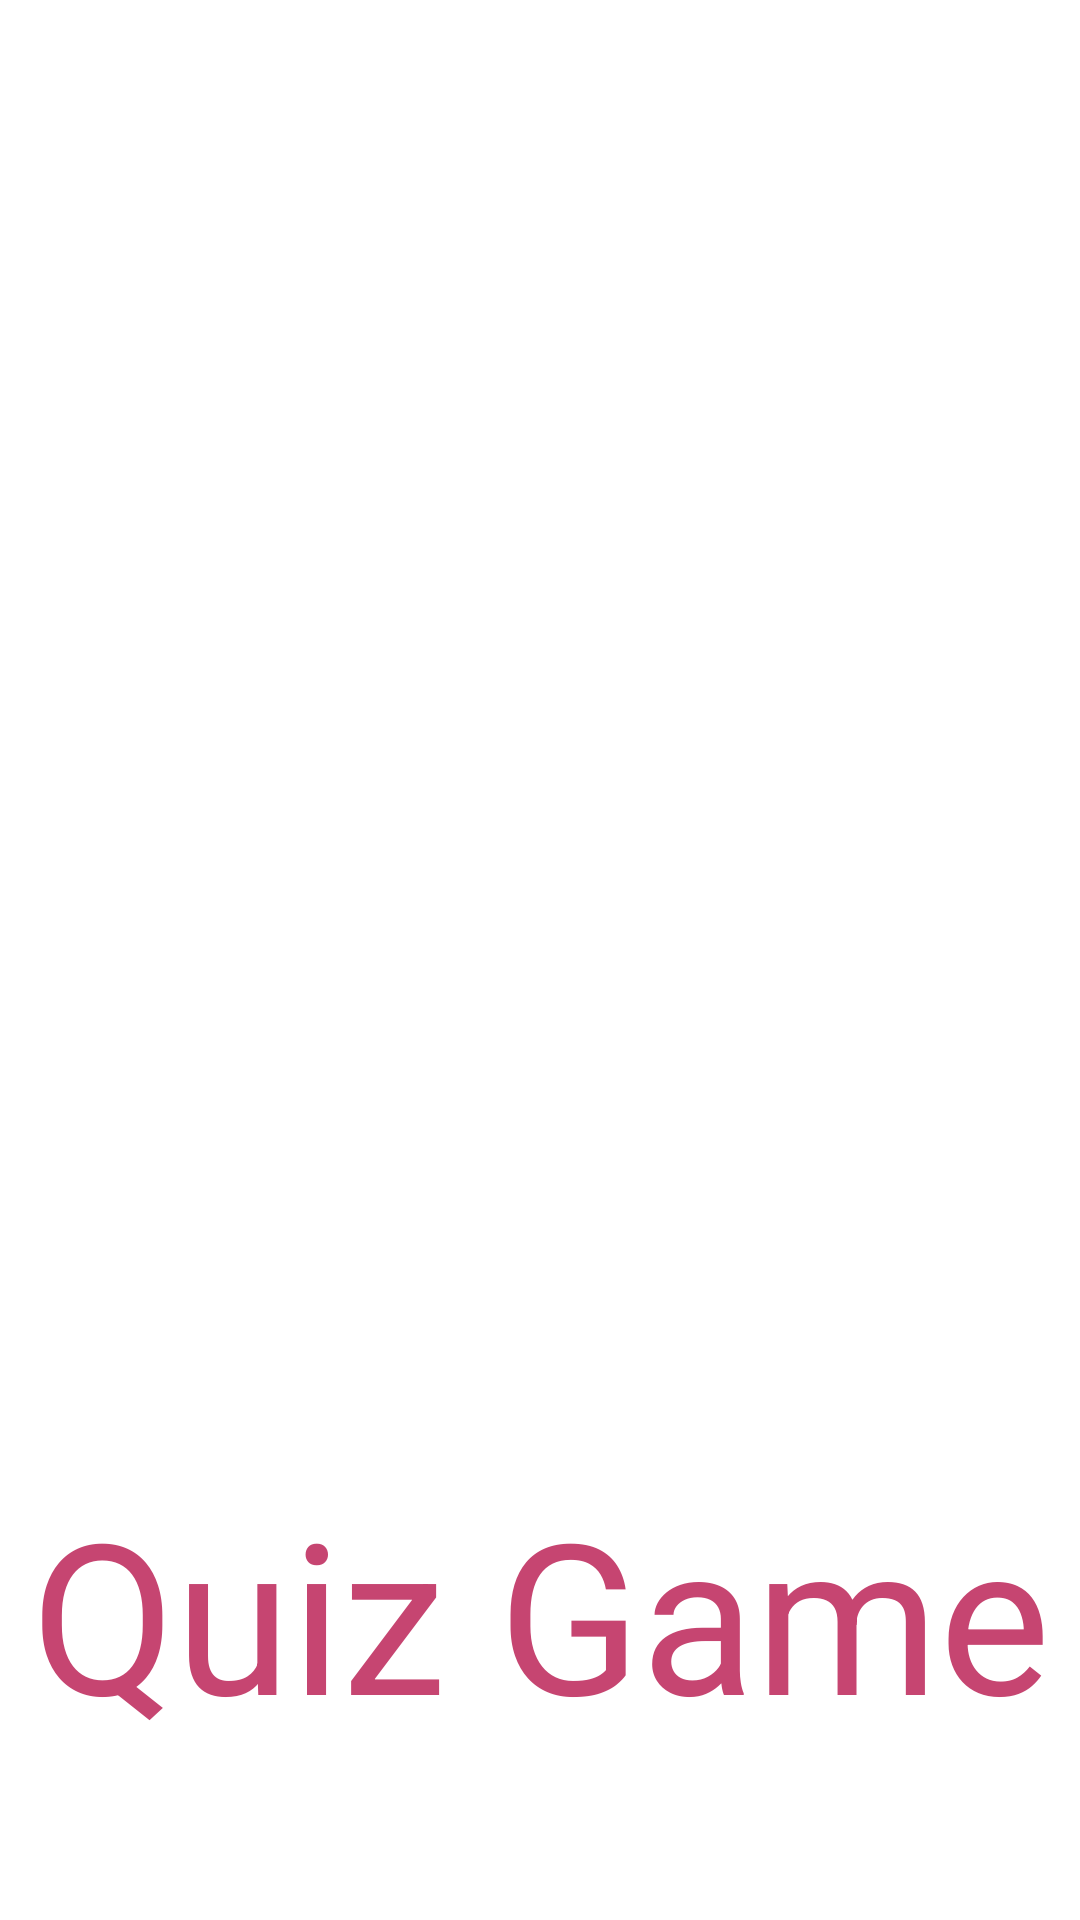

Produce the Android XML layout that renders to this screen, including the resource entries it uses.
<!-- AndroidManifest.xml: activity theme Theme.WelcomePage -->
<!-- res/layout/activity_welcome.xml -->
<?xml version="1.0" encoding="utf-8"?>
<androidx.constraintlayout.widget.ConstraintLayout xmlns:android="http://schemas.android.com/apk/res/android"
    xmlns:app="http://schemas.android.com/apk/res-auto"
    xmlns:tools="http://schemas.android.com/tools"
    android:id="@+id/textViewSplash"
    android:layout_width="match_parent"
    android:layout_height="match_parent"
    tools:context=".WelcomeActivity">

    <ImageView
        android:id="@+id/imageView"
        android:layout_width="350dp"
        android:layout_height="270dp"
        android:layout_marginTop="75dp"
        app:layout_constraintEnd_toEndOf="parent"
        app:layout_constraintHorizontal_bias="0.5"
        app:layout_constraintStart_toStartOf="parent"
        app:layout_constraintTop_toTopOf="parent"
        app:srcCompat="@drawable/launch_game" />

    <TextView
        android:id="@+id/textView"
        android:layout_width="wrap_content"
        android:layout_height="wrap_content"
        android:layout_marginBottom="56dp"
        android:capitalize="characters"
        android:text="Quiz Game"
        android:textColor="#C64571"
        android:textSize="70sp"
        app:layout_constraintBottom_toBottomOf="parent"
        app:layout_constraintEnd_toEndOf="parent"
        app:layout_constraintStart_toStartOf="parent" />

    <ImageView
        android:id="@+id/imageView8"
        android:layout_width="329dp"
        android:layout_height="157dp"
        android:layout_marginStart="30dp"
        android:layout_marginTop="44dp"
        android:layout_marginEnd="30dp"
        app:layout_constraintEnd_toEndOf="parent"
        app:layout_constraintStart_toStartOf="parent"
        app:layout_constraintTop_toBottomOf="@+id/imageView"
        app:srcCompat="@drawable/welcome_logo" />
</androidx.constraintlayout.widget.ConstraintLayout>
<!-- resources referenced by this layout -->
<resources>
  <style name="Theme.WelcomePage" parent="Theme.MaterialComponents.DayNight.NoActionBar">
          
          <item name="colorPrimary">@color/orange</item>
          <item name="colorPrimaryVariant">@color/orange</item>
          <item name="colorOnPrimary">@color/white</item>
          
          <item name="colorSecondary">@color/teal_200</item>
          <item name="colorSecondaryVariant">@color/teal_700</item>
          <item name="colorOnSecondary">@color/black</item>
          
          <item name="android:statusBarColor">?attr/colorPrimaryVariant</item>
          
      </style>
  <color name="orange">#FF7752</color>
  <color name="white">#FFFFFFFF</color>
  <color name="teal_200">#FF03DAC5</color>
  <color name="teal_700">#FF018786</color>
  <color name="black">#FF000000</color>
</resources>
